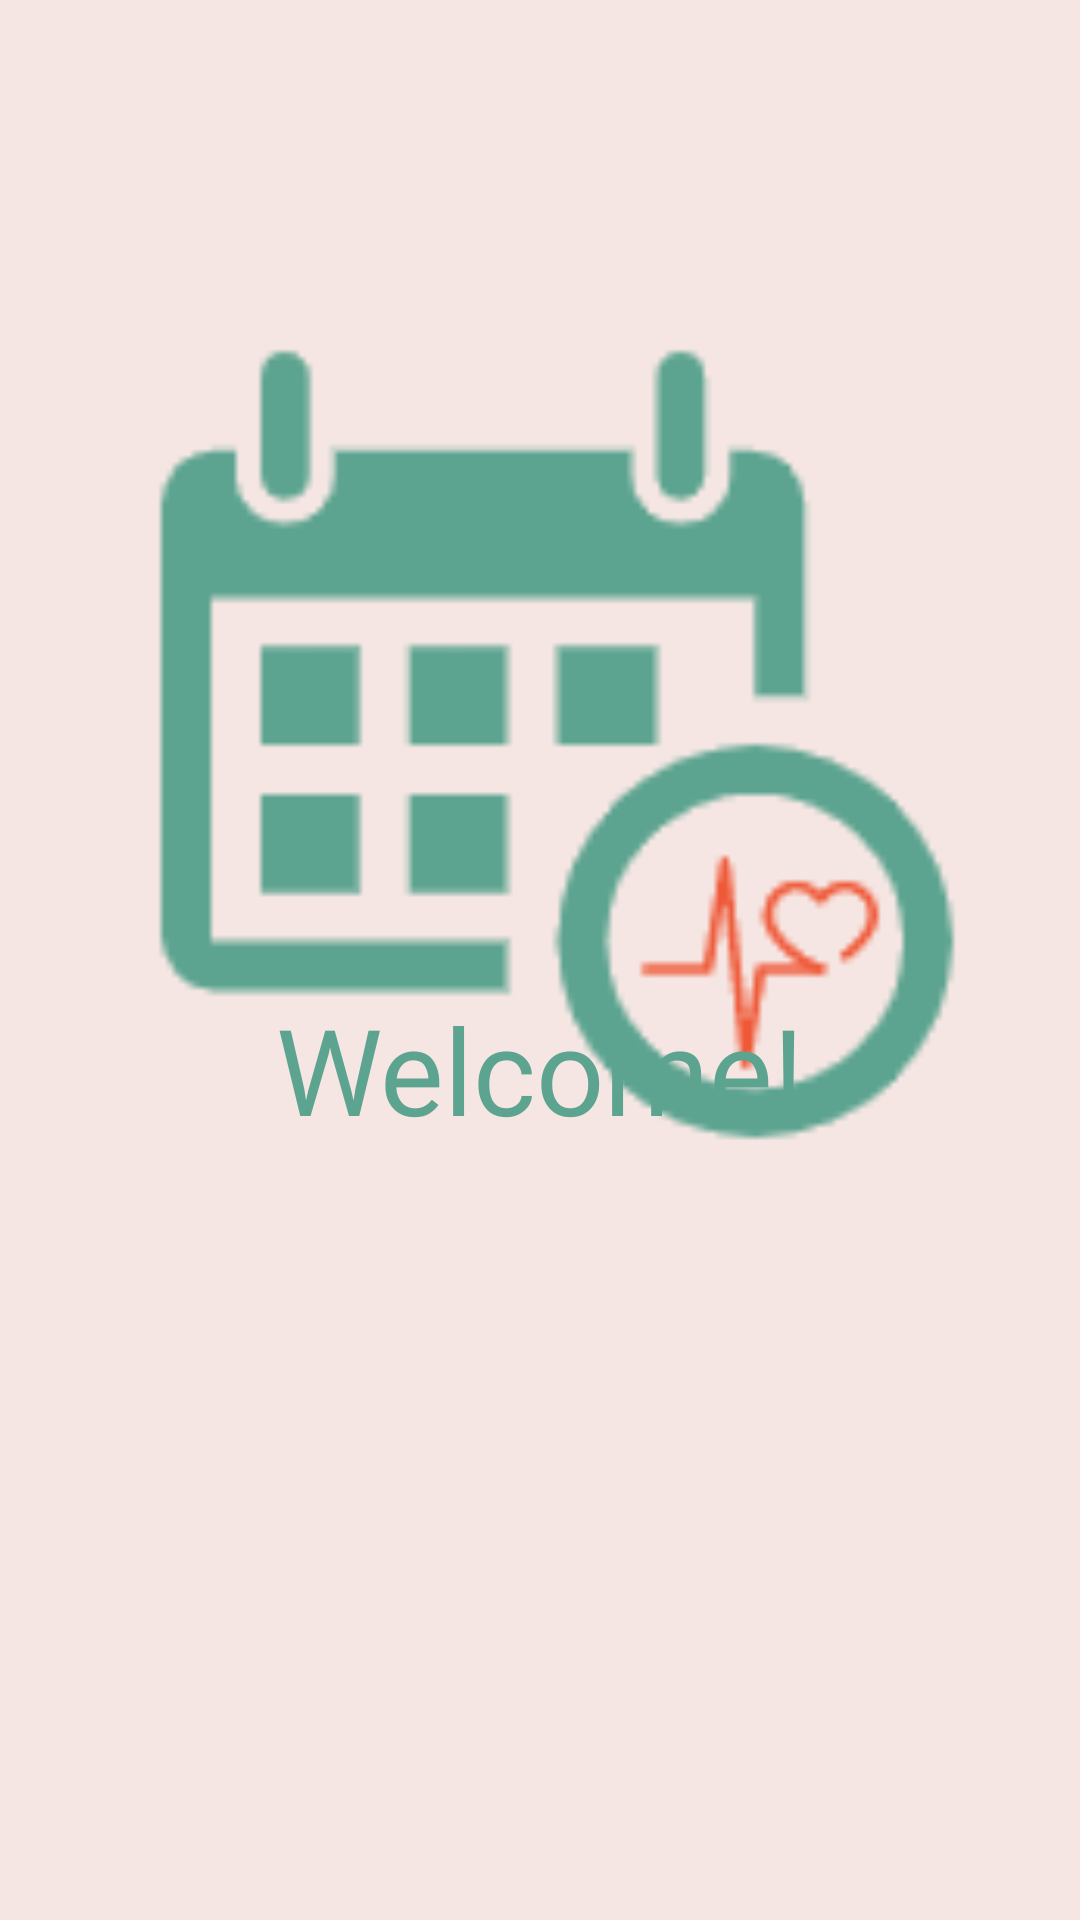

Android layout source for this screen:
<!-- AndroidManifest.xml: application theme AppTheme -->
<!-- res/layout/content_main.xml -->
<?xml version="1.0" encoding="utf-8"?>
<androidx.constraintlayout.widget.ConstraintLayout xmlns:android="http://schemas.android.com/apk/res/android"
    xmlns:app="http://schemas.android.com/apk/res-auto"
    xmlns:tools="http://schemas.android.com/tools"
    android:layout_width="match_parent"
    android:layout_height="match_parent"
    tools:context=".SecondActivity"
    android:scaleType="fitCenter"
    android:gravity="center"
    android:background="#F5E6E3"
    >

    <ImageView
        android:id="@+id/imgvw2"
        android:layout_width="399dp"
        android:layout_height="327dp"
        android:layout_alignParentTop="true"
        android:layout_alignParentEnd="true"
        android:layout_alignParentRight="true"
        android:layout_alignParentBottom="true"
        android:src="@drawable/logo3"
        app:layout_constraintBottom_toBottomOf="parent"
        app:layout_constraintEnd_toEndOf="parent"
        app:layout_constraintStart_toStartOf="parent"
        app:layout_constraintTop_toTopOf="parent"
        app:layout_constraintVertical_bias="0.264" />

    <TextView
        android:id="@+id/textView7"
        android:layout_width="239dp"
        android:layout_height="95dp"
        android:fontFamily="@font/mer"
        android:text="Welcome!"
        android:textAlignment="center"
        android:textColor="#5CA490"
        android:textSize="40dp"
        app:layout_constraintBottom_toBottomOf="parent"
        app:layout_constraintEnd_toEndOf="parent"
        app:layout_constraintStart_toStartOf="parent"
        app:layout_constraintTop_toTopOf="parent"
        app:layout_constraintVertical_bias="0.605" />


</androidx.constraintlayout.widget.ConstraintLayout>
<!-- resources referenced by this layout -->
<resources>
  <!-- drawable logo3: png bitmap (drawable, 4416 bytes) -->
  <style name="AppTheme" parent="Theme.AppCompat.Light.DarkActionBar">
          
      
          <item name="colorPrimary">#F3B3A5</item>
          <item name="colorPrimaryDark">#F3B3A5</item>
          <item name="colorAccent">#F3B3A5</item>
  
      </style>
</resources>
